Dataset: 60_20_20segmented (GitHub, Sanjana-aravindan/Plant-leaf-disease-classification). Classes: apple frogeye spot, apple scab, apple cedar apple rust, apple healthy, blueberry healthy, cherry powdery mildew, cherry healthy, corn cercospora gray leaf spot, corn common rust, corn northern leaf blight, corn healthy, grape black rot, grape esca black measles, grape leaf blight isariopsis leaf spot markers, grape healthy, orange huanglongbing citrus greening, peach bacterial spot, peach healthy, bell pepper bacterial spot, bell pepper healthy, potato early blight, potato late blight, potato healthy, raspberry healthy, soybean healthy, squash powdery mildew, strawberry leaf scorch, strawberry healthy, tomato bacterial spot, tomato early blight, tomato late blight, tomato leaf mold, tomato septoria leaf spot, tomato two-spotted spider mite, tomato target spot, tomato yellow leaf curl virus, tomato mosaic virus, tomato healthy.

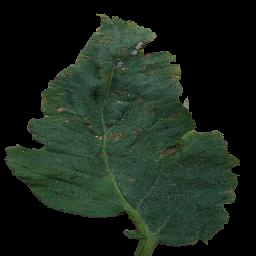
Label: tomato bacterial spot

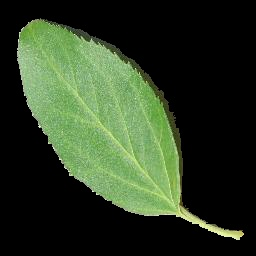
Label: cherry healthy

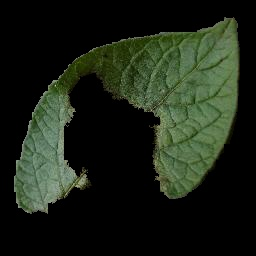
Label: potato late blight

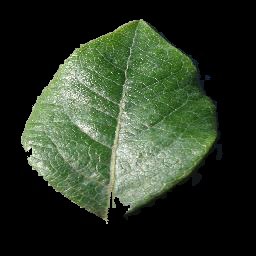
Label: blueberry healthy

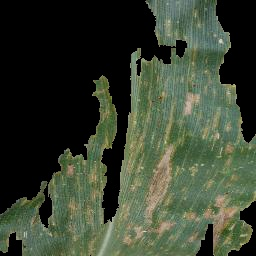
Label: corn cercospora gray leaf spot

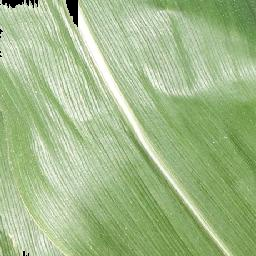
Label: corn healthy
